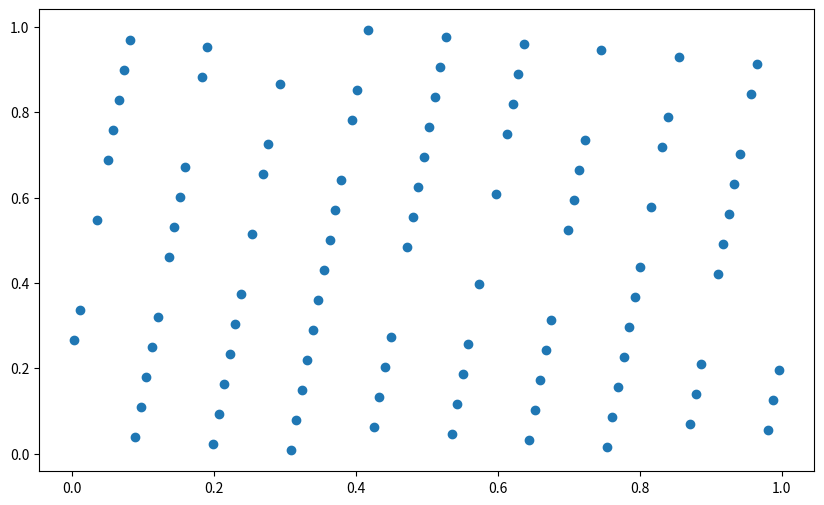
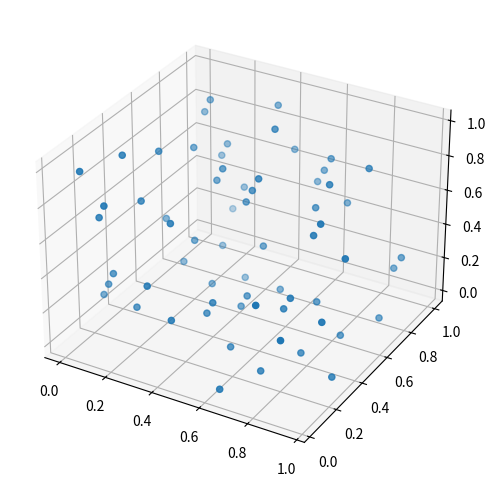

Here is the Python script that generated these plots, in order:
# -*- coding: utf-8 -*-
import matplotlib.pyplot as plt
from scipy import stats

def linear_congurence_2d(a=137, c=187, m=256, seed=1):  
    
    '''
    使用线性同余法产生二维列表的函数
    '''
    array_x = []
    array_y = []  # 建立空列表用于储存两个维度
    rand = seed  # rand为随机数列，初始值为seed
    i = False  # 记录生成数字序号奇偶性
    rand_norm = rand/m # 将生成的随机数置于[0,1]
    while rand: 
        if not i:  # 将序号偶数的随机数赋给array_x
            array_x.append(rand_norm)
        else:  # 将序号奇数的随机数赋给array_y
            array_y.append(rand_norm)
        rand = (a * rand + c) % m
        rand_norm =  rand/m  # 计算下一个随机数值
        i = not i  # 改变序号奇偶性
    if i:
        array_x.pop()
    return array_x, array_y  # 返回二维随机数列


def linear_congurence_3d(a=137, c=187, m=256, seed=1):  
    
    '''
    使用线性同余法产生三维列表的函数
    '''
    array_x = []
    array_y = [] 
    array_z = []  # 建立空列表用于储存三个维度
    rand = seed  # rand为随机数列，初始值为seed
    i = 0  # 记录生成数字序号被3整除的余数
    rand_norm = rand/m # 将生成的随机数置于[0,1]
    while rand: 
        if i == 0:  # 将序号偶数的随机数赋给array_x
            array_x.append(rand_norm)
        elif i == 1:  # 将序号奇数的随机数赋给array_y
            array_y.append(rand_norm)
        elif i == 2:
            array_z.append(rand_norm)
        rand = (a * rand + c) % m
        rand_norm =  rand/m  # 计算下一个随机数值
        i = (i + 1) % 3  # 改变序号奇偶性
    if i == 1:
        array_x.pop()
    elif i == 2:
        array_x.pop()
        array_y.pop()
    return array_x, array_y, array_z  # 返回二维随机数列


def uniformity_3d(array_x, array_y, array_z, segment = 3):
    
    '''
    验证三维均匀性
    '''
    
    cell = [0] * pow(segment, 3)  # 将三维空间均匀分割为小立方体
    # 每个立方体计包含的初始点数为零
    for i in range(len(array_x3d)):  # 使用int向下取证，将坐标值分入所属立方体内
        index = int(array_x3d[i] * segment) + int(array_y3d[i] * segment) * segment + int(array_z3d[i] * segment) * segment * segment
        cell[index] = cell[index] +1
        # calculate chi2卡方检验所使用的值
        chi2 = 0  # 初始化
    for i in range(27):
        chi2 += pow(cell[i]-(len(array_x3d)/27), 2)/(len(array_x3d)/27)  # 卡方检验值   
    chi2 = chi2/(27-1)  # 自由度归一
    print("chi2 value is: {0:.4f}".format(chi2))  # 打印归一后的chi2值 
    pvalue = 1 - stats.chi2.cdf(chi2,1)  # p值
    print("corresponding to a p-value of: {0:.4f}".format(pvalue))  # 打印p值


if __name__ == '__main__':
    # 绘图
    array_x2d, array_y2d = linear_congurence_2d()  #生成二维随机列表
    array_x3d, array_y3d, array_z3d = linear_congurence_3d()  # 生成三维随机列表
    plt.figure(figsize=(10,6))  # 设置绘图区域参数
    plt.scatter(array_x2d, array_y2d, marker='o')  # 绘制二维散点图
    plt.figure(figsize=(10,6))  # 设置绘图区域参数
    ax = plt.axes(projection = '3d')  # 创建3d绘图区域
    ax.scatter3D(array_x3d, array_y3d, array_z3d)  # 绘制三维散点图
    
    # 验证三维均匀性
    uniformity_3d(array_x3d, array_y3d, array_z3d, segment = 3)
    



    
        